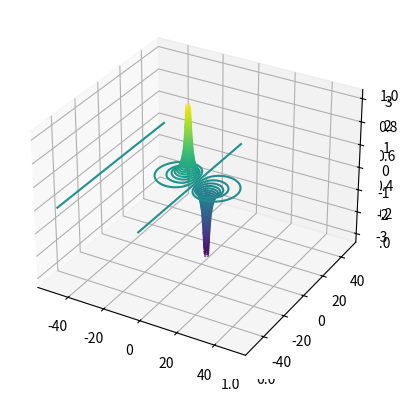

Write the Python code that produced this figure.
import numpy as np

import matplotlib.pyplot as plt

import sys  # in order to get epsilon zero

def distance(n,C,T):
    side = 0
    D = 0
    R = 0
    distance = 0
    a = T % n
    b = C % n

    if a == 0:
        a = n
    if b == 0:
        b = n
    if a < b:
        side = "0"     # 0 means LEFT
        if T < C:
            D = (np.abs(T - C) - (np.abs(T - C) % n) ) / n
            R = np.abs(T - C) % n
            distance = np.sqrt(D**2 + R**2)
            return(distance)
        if T > C:
            D = (np.abs(T - C) - (np.abs(T - C) % n) ) / n
            D = D + 1
            R = np.abs(T - C) % n
            R = n - R
            distance = np.sqrt(D**2 + R**2)
            return(distance)
    elif a > b:
        side = "1"     # 1 means RIGHT
        if T > C:
            D = (np.abs(T - C) - (np.abs(T - C) % n) ) / n
            R = np.abs(T - C) % n
            distance = np.sqrt(D**2 + R**2)
            return(distance)
        if T < C:
            D = (np.abs(T - C) - (np.abs(T - C) % n) ) / n
            D = D + 1
            R = np.abs(T - C) % n
            R = n - R
            distance = np.sqrt(D**2 + R**2)
            return(distance)
    else:
        side = "2"     # 2 means same vertical line
        if T == C :
            distance = 0
            return(distance)
        else:
            R = 0
            D = (np.abs(T - C) - (np.abs(T - C) % n) ) / n
            distance = np.sqrt(D**2)
            return(distance)
        
def Potential1(r):  # for charge 1 with +1 Columb
    charge = 1
    try:              #   remember the distance for the charge itself is zero, we don't want to
                      #       divided a number by zero
        return(charge/(4*np.pi*sys.float_info.epsilon*r))
    except:
        return(0)

def Potential2(r):  # for charge 2 with -1 Columb
    charge = -1
    try:
        return(charge/(4*np.pi*sys.float_info.epsilon*r))
    except:
        return(0)
    
potential1 = [i for i in range(10**4)]

for i in range(10**4):
    r = distance(100,5540,i)  
    r = r * 0.01      # 1 cm = 0.01 m
    potential1[i] = Potential1(r)

potential2 = [i for i in range(10**4)]

for i in range(10**4):    
    r = distance(100,5550,i) 
    r = r * 0.01
    potential2[i] = Potential2(r)

potential1 = np.array(potential1)

potential2 = np.array(potential2)

potential = potential1 + potential2   # superposition theorem

potential = np.reshape(potential,(100,100))

ax = plt.axes(projection='3d')

ax = plt.axes(projection='3d')

x = np.linspace(-50,49,100)  # create x-coordinates of points

y = np.linspace(-50,49,100)  # create y-coordinates of points

z = potential

ax.contour3D(x, y, z, 100)

plt.show()
